The GitHub repository ih-lab/CNN_Smoothie contains a labelled image folder "Images" with 2 categories: adeno, squam. Examples follow, each with its label.

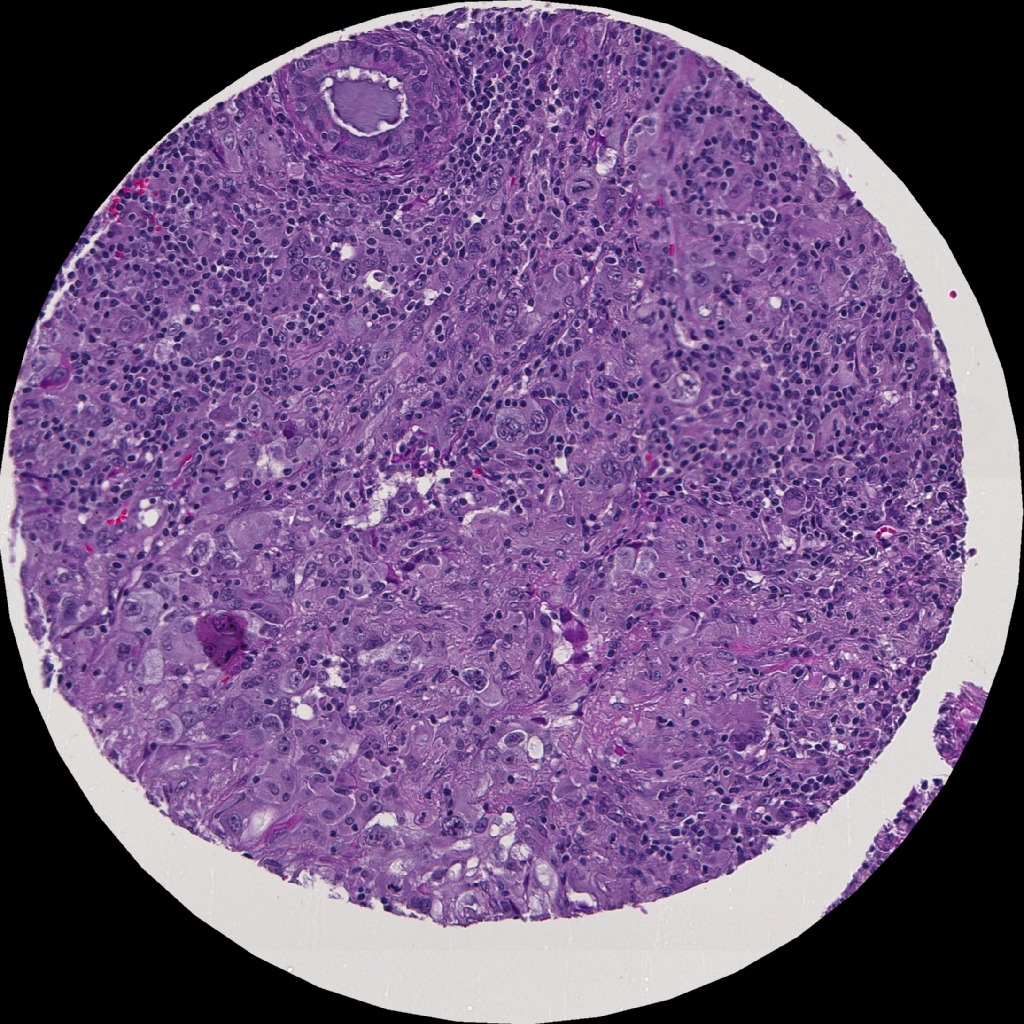
Label: squam

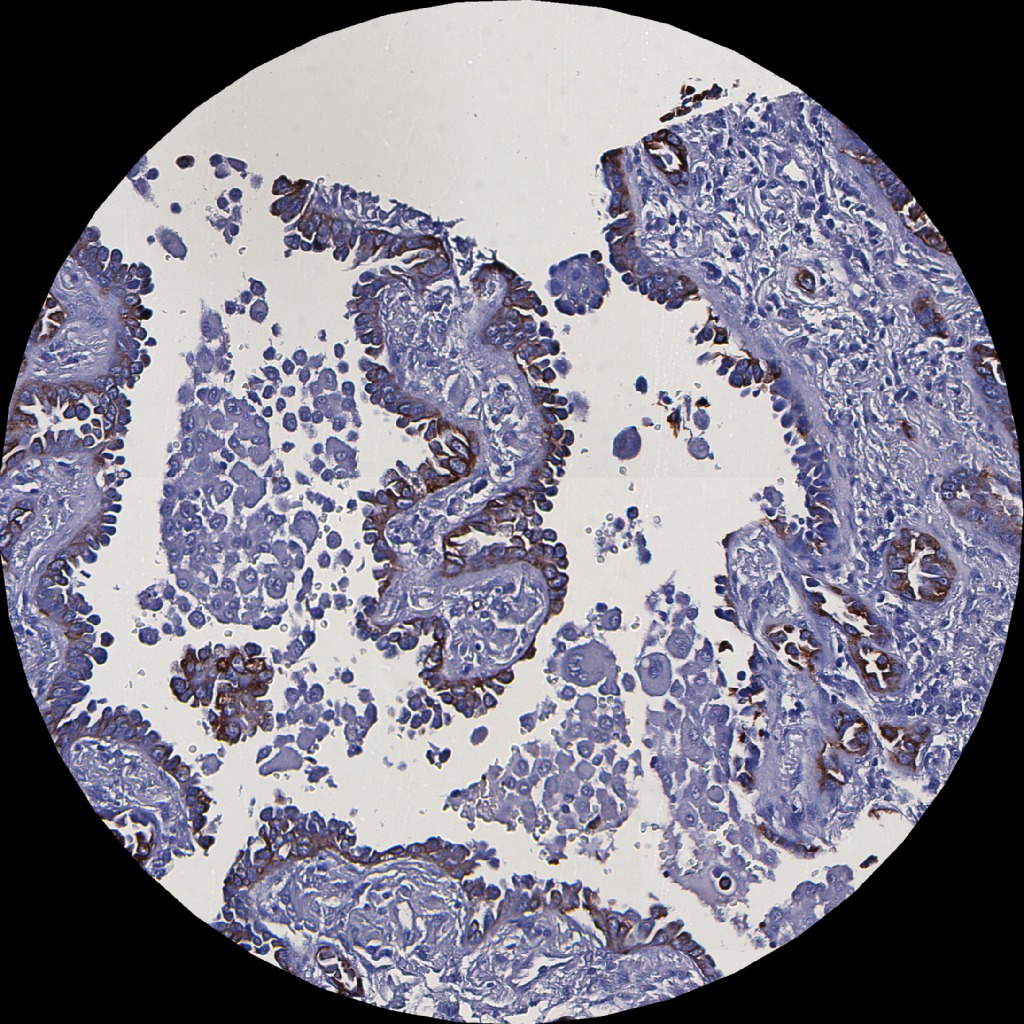
Label: adeno

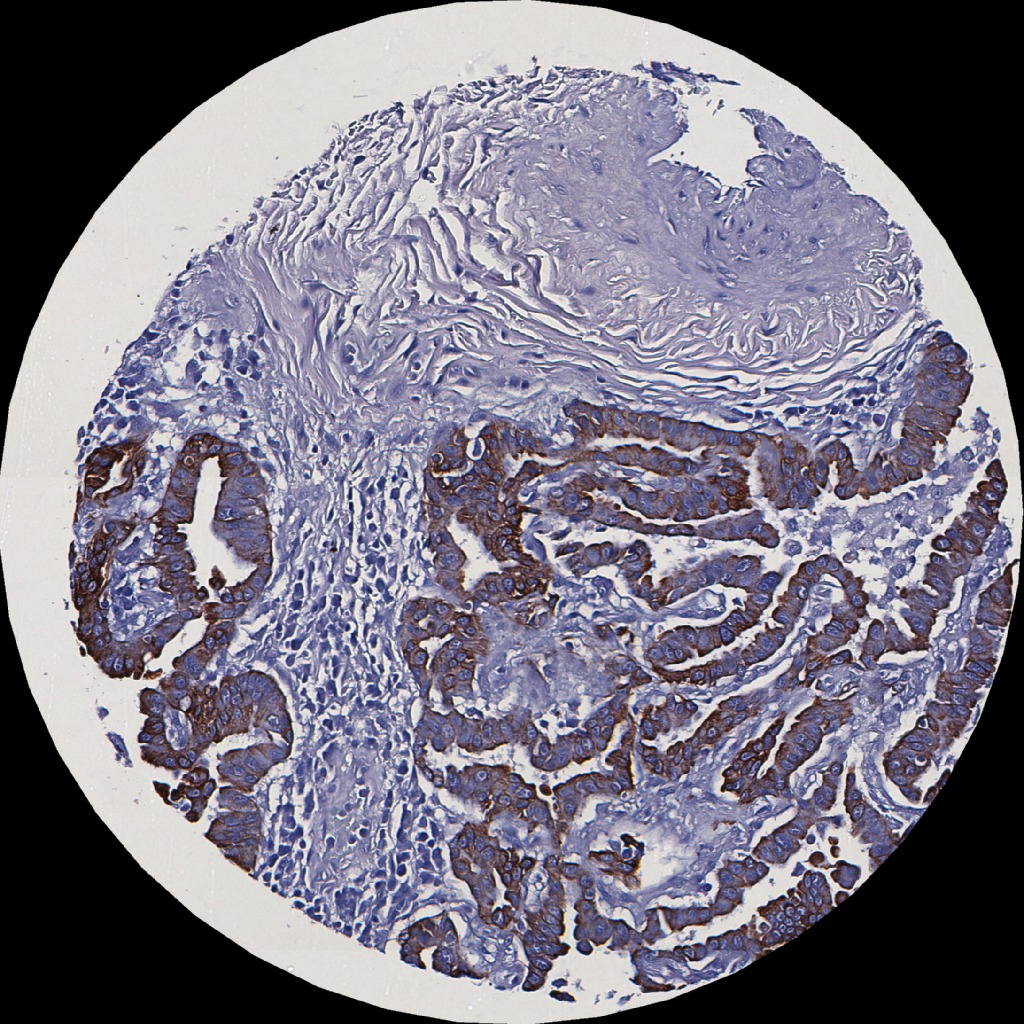
Label: adeno

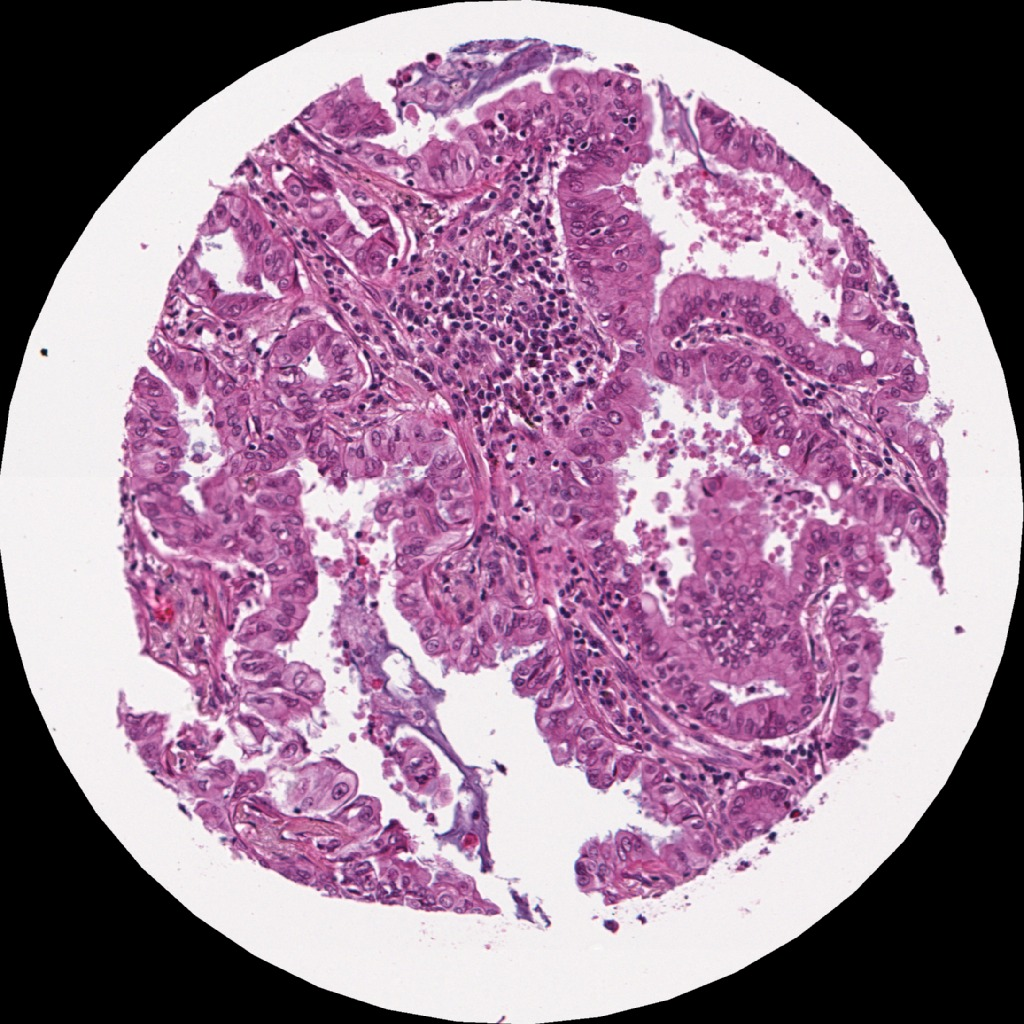
Label: adeno

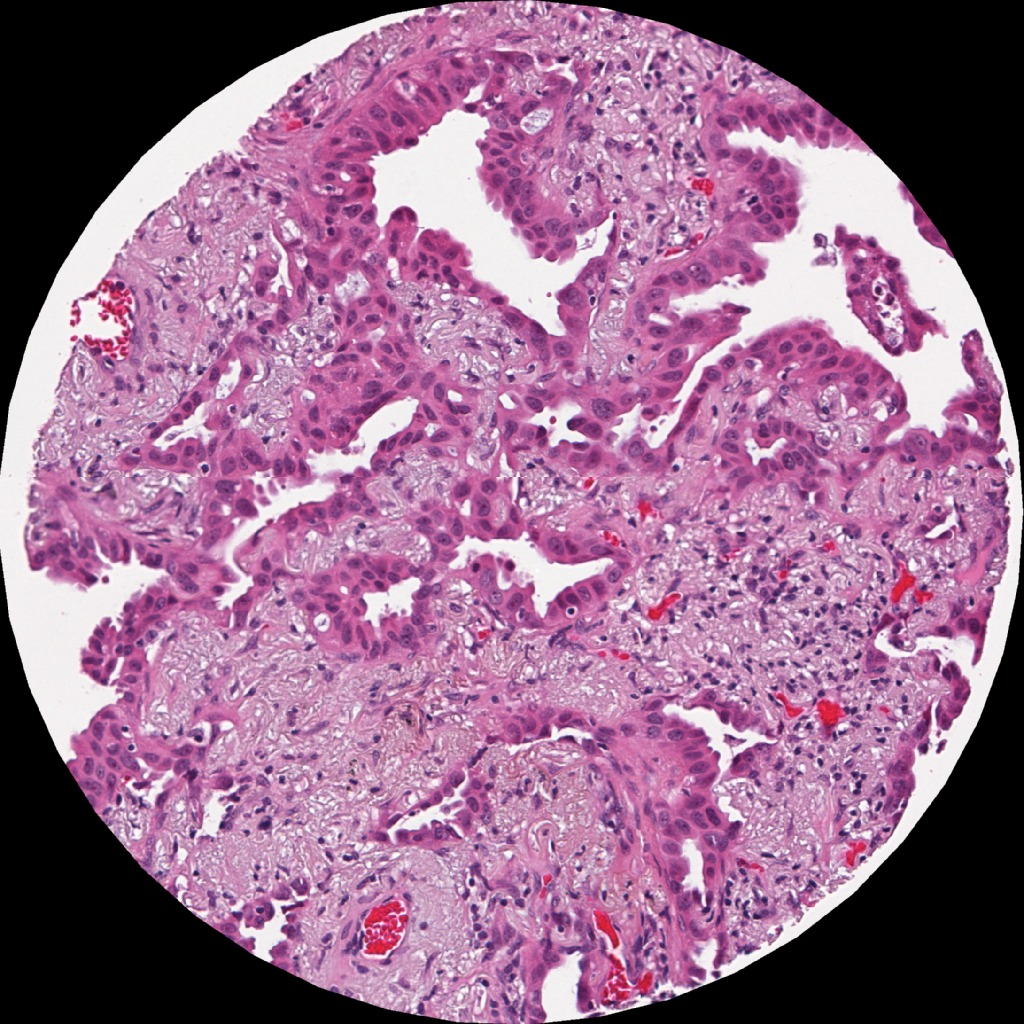
Label: adeno

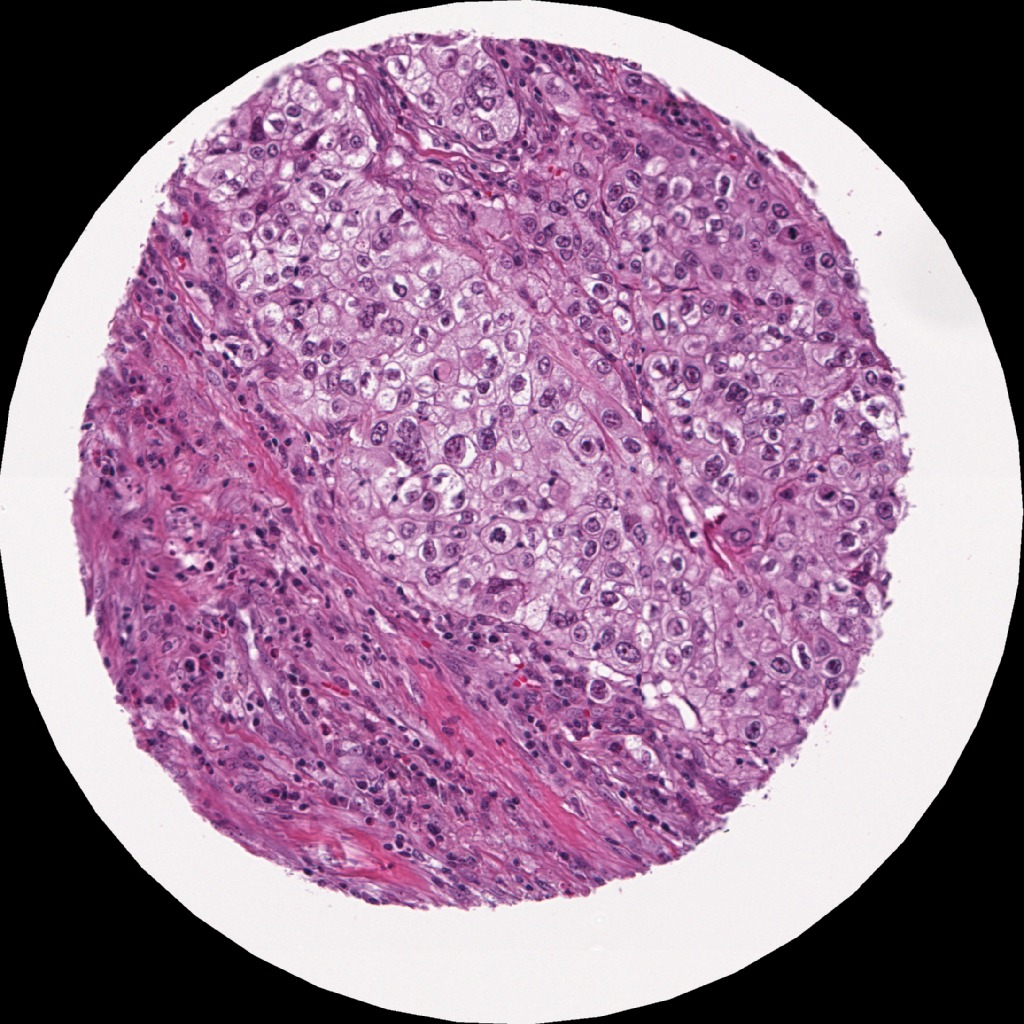
Label: squam
